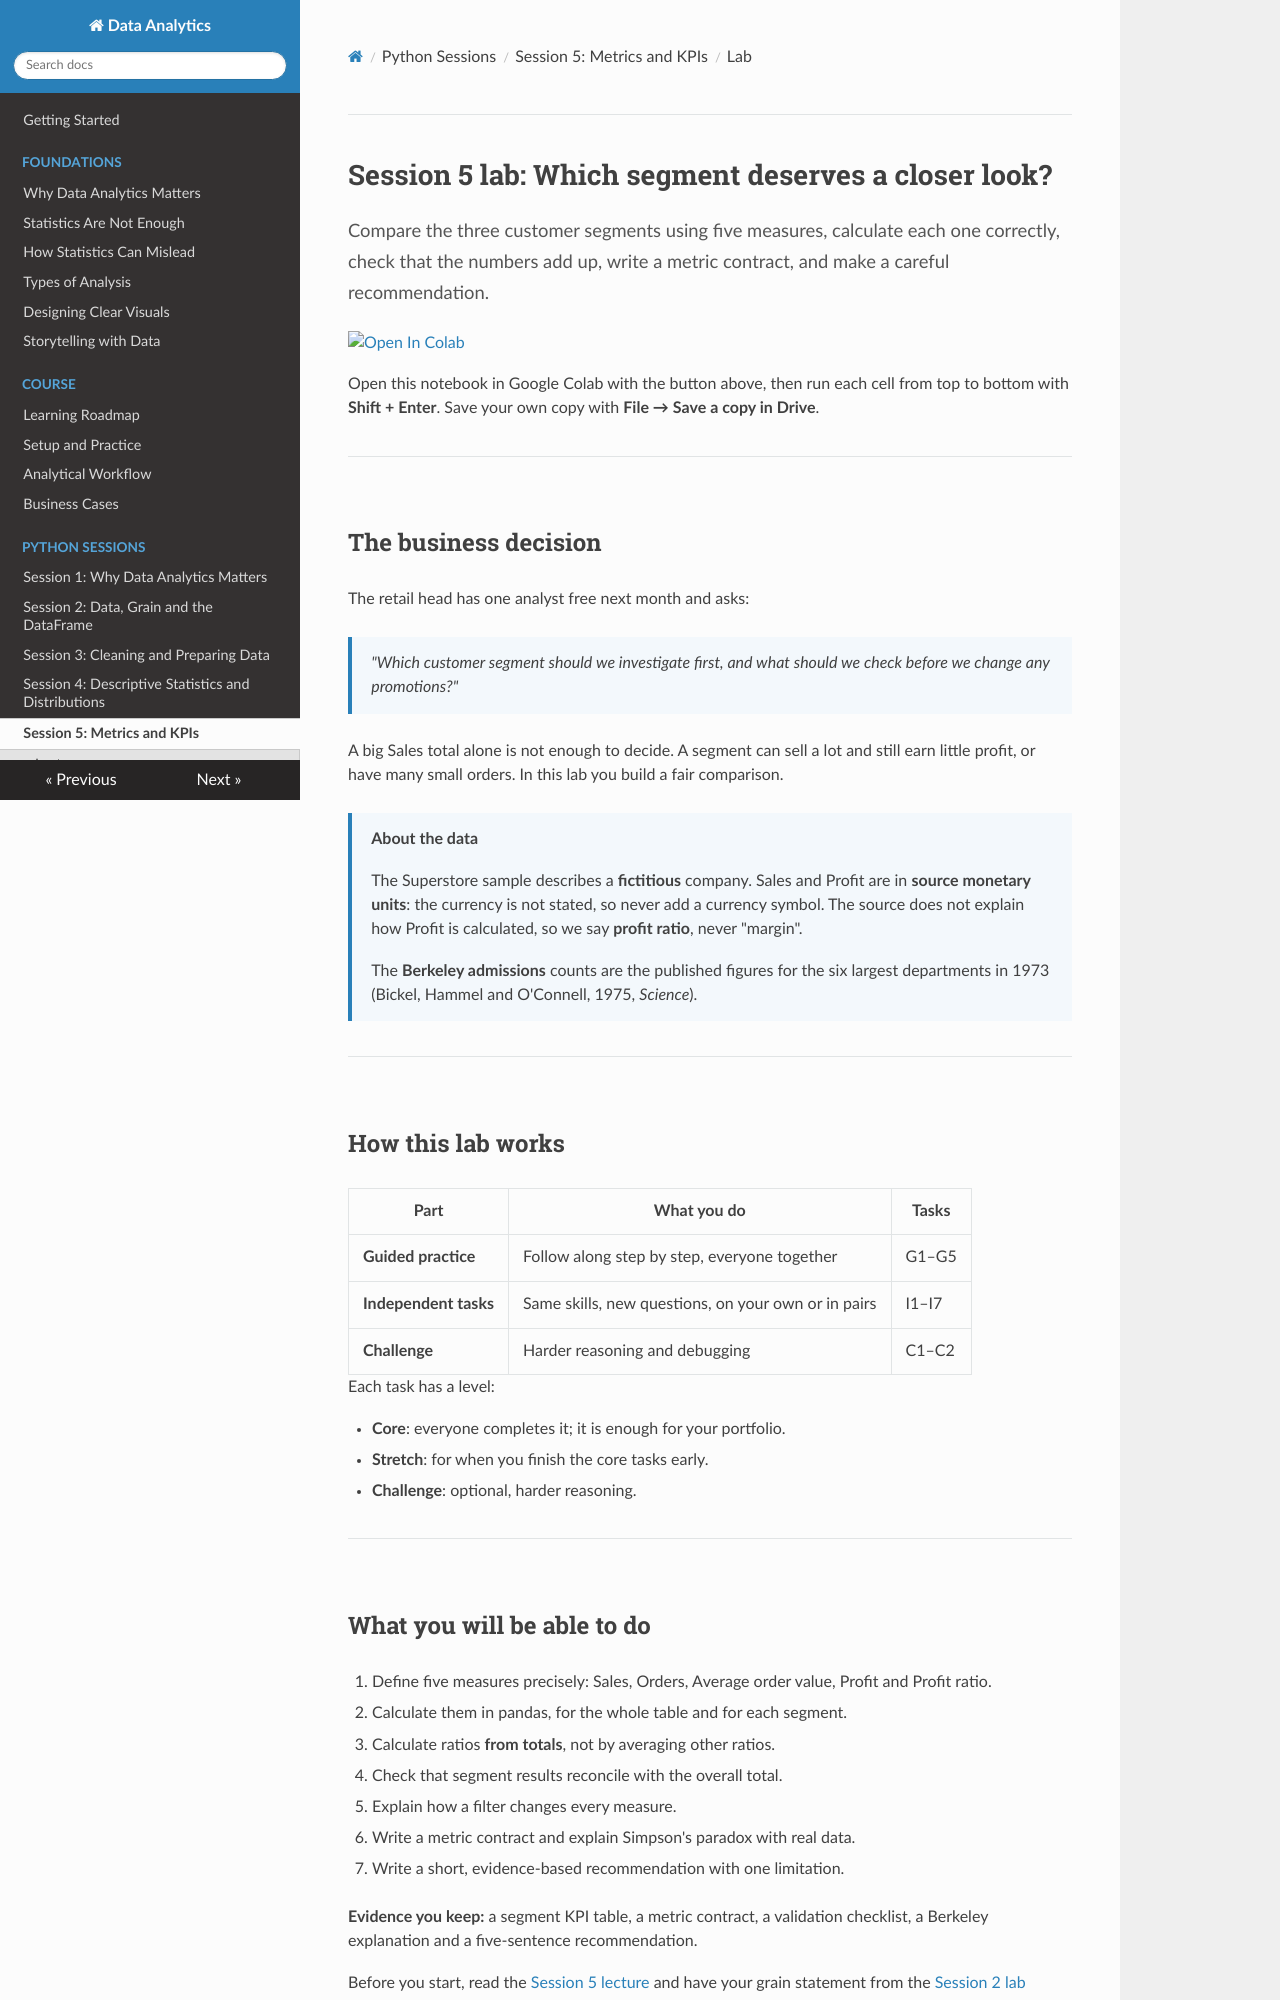

repository: Aayush181509/AnalyticsLecture · page: lectures/05_metrics_and_kpis_lab/index.html · generator: mkdocs

# Session 5 lab: Which segment deserves a closer look?

<p class="lead">
Compare the three customer segments using five measures, calculate each one correctly, check that the numbers add up, write a metric contract, and make a careful recommendation.
</p>

[![Open In Colab](https://colab.research.google.com/assets/colab-badge.svg)](https://colab.research.google.com/github/Aayush181509/AnalyticsLecture/blob/main/notebooks/05_metrics_and_kpis_lab.ipynb)

Open this notebook in Google Colab with the button above, then run each cell from top to bottom with **Shift + Enter**. Save your own copy with **File → Save a copy in Drive**.

---

## The business decision

The retail head has one analyst free next month and asks:

> *"Which customer segment should we investigate first, and what should we check before we change any promotions?"*

A big Sales total alone is not enough to decide. A segment can sell a lot and still earn little profit, or have many small orders. In this lab you build a fair comparison.

> **About the data**
>
> The Superstore sample describes a **fictitious** company. Sales and Profit are in **source monetary units**: the currency is not stated, so never add a currency symbol. The source does not explain how Profit is calculated, so we say **profit ratio**, never "margin".
>
> The **Berkeley admissions** counts are the published figures for the six largest departments in 1973 (Bickel, Hammel and O'Connell, 1975, *Science*).

---

## How this lab works

| Part | What you do | Tasks |
|---|---|---|
| **Guided practice** | Follow along step by step, everyone together | G1–G5 |
| **Independent tasks** | Same skills, new questions, on your own or in pairs | I1–I7 |
| **Challenge** | Harder reasoning and debugging | C1–C2 |

Each task has a level:

- **Core**: everyone completes it; it is enough for your portfolio.
- **Stretch**: for when you finish the core tasks early.
- **Challenge**: optional, harder reasoning.

---

## What you will be able to do

1. Define five measures precisely: Sales, Orders, Average order value, Profit and Profit ratio.
2. Calculate them in pandas, for the whole table and for each segment.
3. Calculate ratios **from totals**, not by averaging other ratios.
4. Check that segment results reconcile with the overall total.
5. Explain how a filter changes every measure.
6. Write a metric contract and explain Simpson's paradox with real data.
7. Write a short, evidence-based recommendation with one limitation.

**Evidence you keep:** a segment KPI table, a metric contract, a validation checklist, a Berkeley explanation and a five-sentence recommendation.

Before you start, read the [Session 5 lecture](05_metrics_and_kpis_lecture.md) and have your grain statement from the [Session 2 lab](02_data_and_grain_lab.md) ready.

---

## Guided practice
